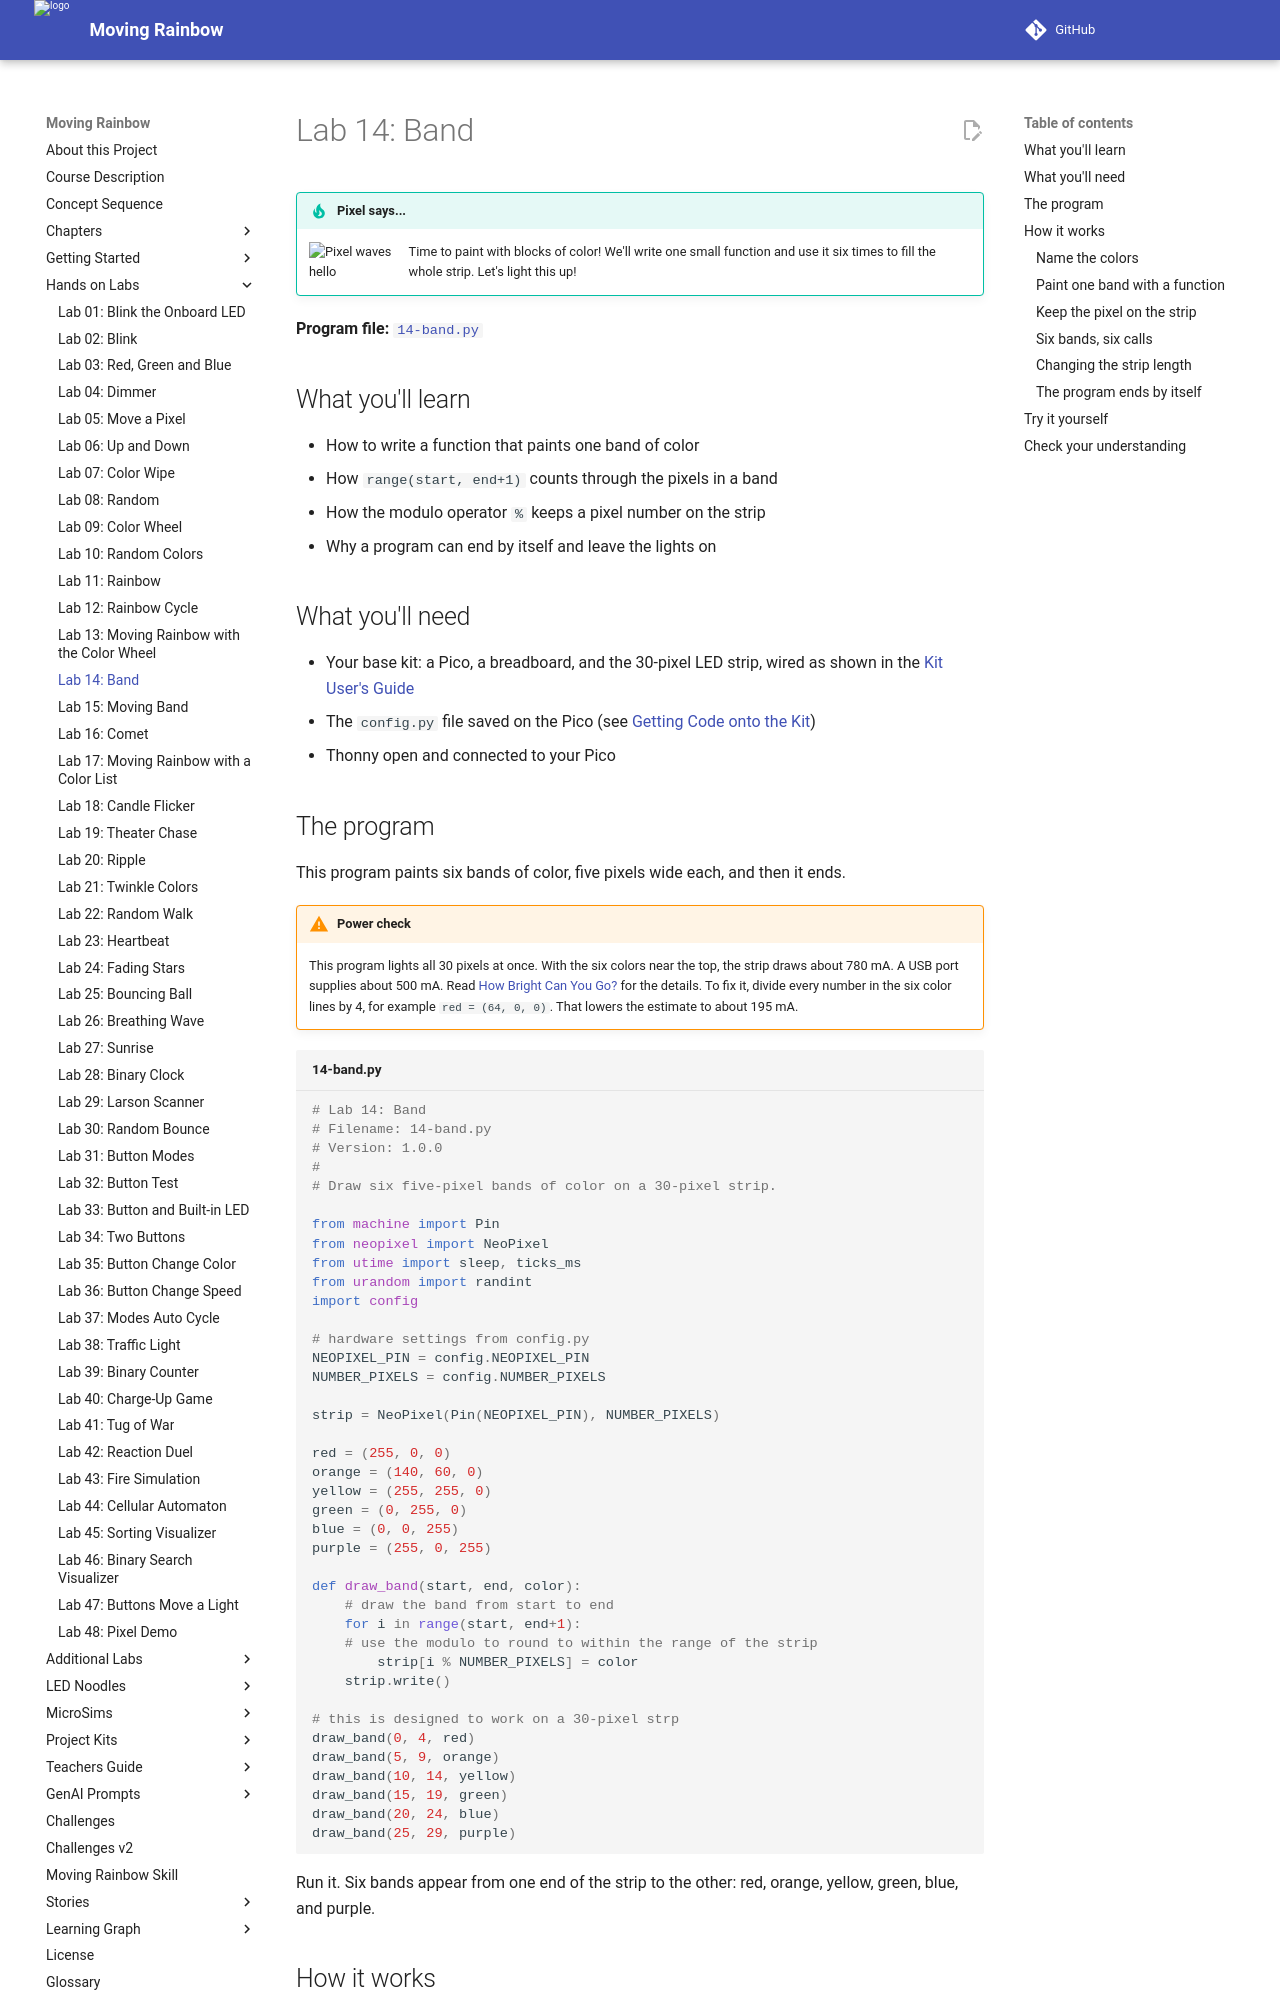

repository: dmccreary/moving-rainbow · page: labs/14-band/index.html · generator: mkdocs

# Lab 14: Band

!!! tip "Pixel says..."
    <img src="../../img/mascot/welcome.png" class="mascot-admonition-img" alt="Pixel waves hello">
    Time to paint with blocks of color! We'll write one small function and use it six times
    to fill the whole strip. Let's light this up!

**Program file:** [`14-band.py`](https://github.com/dmccreary/moving-rainbow/blob/master/src/kits/moving-rainbow-base/14-band.py)

## What you'll learn

- How to write a function that paints one band of color
- How `range(start, end+1)` counts through the pixels in a band
- How the modulo operator `%` keeps a pixel number on the strip
- Why a program can end by itself and leave the lights on

## What you'll need

- Your base kit: a Pico, a breadboard, and the 30-pixel LED strip, wired as shown in the [Kit User's Guide](../kits/moving-rainbow-base/index.md)
- The `config.py` file saved on the Pico (see [Getting Code onto the Kit](../kits/moving-rainbow-base/index.md#getting-code-onto-the-kit))
- Thonny open and connected to your Pico

## The program

This program paints six bands of color, five pixels wide each, and then it ends.

!!! warning "Power check"
    This program lights all 30 pixels at once. With the six colors near the top, the strip draws about 780 mA. A USB port supplies about 500 mA. Read [How Bright Can You Go?](../kits/moving-rainbow-base/index.md#how-bright-can-you-go) for the details. To fix it, divide every number in the six color lines by 4, for example `red = (64, 0, 0)`. That lowers the estimate to about 195 mA.

```python title="14-band.py"
--8<-- "src/kits/moving-rainbow-base/14-band.py"
```

Run it. Six bands appear from one end of the strip to the other: red, orange, yellow, green, blue, and purple.

## How it works

### Name the colors

```python
red = (255, 0, 0)
orange = (140, 60, 0)
yellow = (255, 255, 0)
green = (0, 255, 0)
blue = (0, 0, 255)
purple = (255, 0, 255)
```

Each color is a **tuple** (a group of values inside parentheses). The three numbers are the amounts of red, green, and blue, as in [Lab 02](02-blink.md). Giving each color a name lets us write `red` later instead of typing the numbers again.
